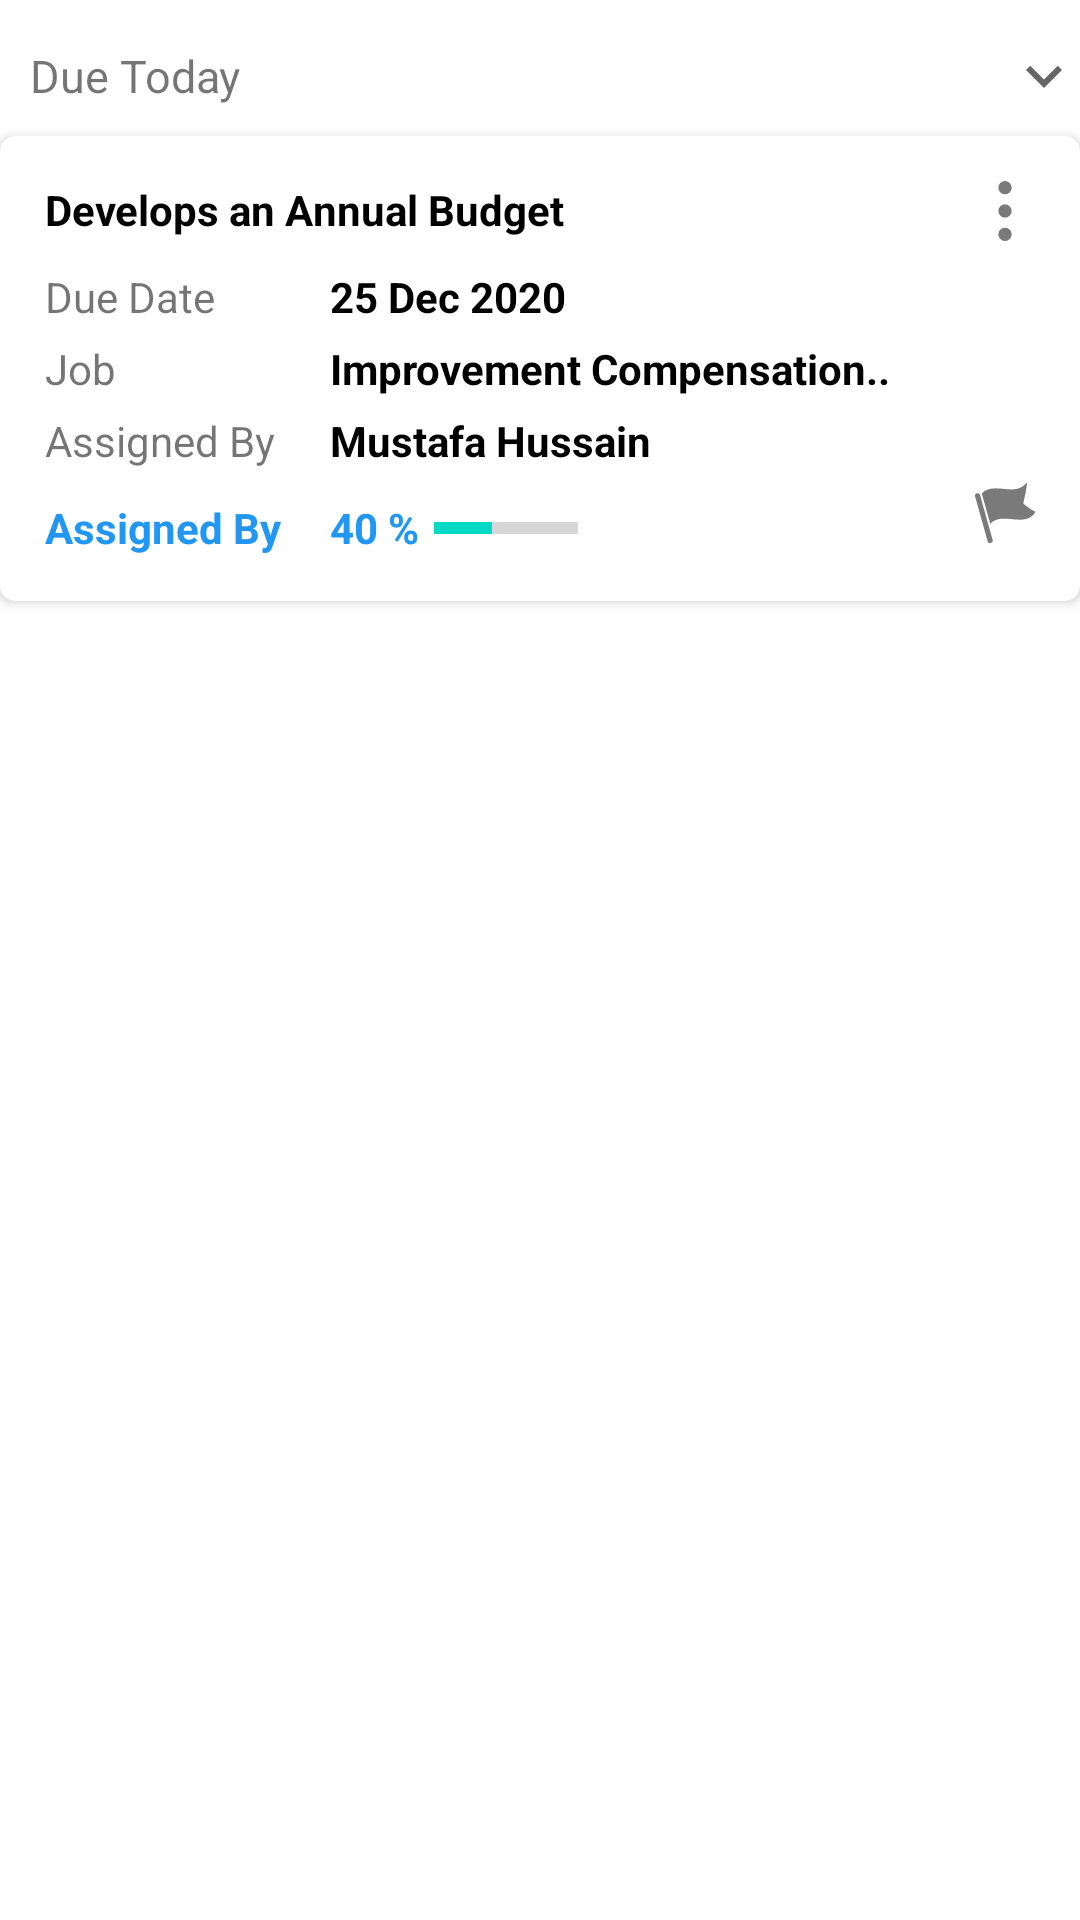

Reconstruct the res/layout file that produces this screen, plus the resources it refers to.
<!-- AndroidManifest.xml: application theme Theme.ExceedIT -->
<!-- res/layout/holder_expandable_list.xml -->
<?xml version="1.0" encoding="utf-8"?>
<layout xmlns:android="http://schemas.android.com/apk/res/android"
    xmlns:app="http://schemas.android.com/apk/res-auto">

    <data>

        <variable
            name="isExpanded"
            type="Boolean" />

        <import type="android.view.View" />


    </data>

    <androidx.constraintlayout.widget.ConstraintLayout
        android:layout_width="match_parent"
        android:layout_height="wrap_content">

        <TextView
            android:id="@+id/textView5"
            android:layout_width="wrap_content"
            android:layout_height="wrap_content"
            android:layout_marginStart="10dp"
            android:layout_marginTop="15dp"
            android:text="Due Today"
            android:textSize="15sp"
            app:layout_constraintStart_toStartOf="parent"
            app:layout_constraintTop_toTopOf="parent" />

        <ImageView
            android:id="@+id/expandMore"
            android:layout_width="wrap_content"
            android:layout_height="wrap_content"
            android:rotationX="@{isExpanded ? 180f : 0f}"
            android:src="@drawable/ic_expand_more"
            app:layout_constraintBottom_toBottomOf="@+id/textView5"
            app:layout_constraintEnd_toEndOf="parent"
            app:layout_constraintTop_toTopOf="@+id/textView5" />

        <androidx.cardview.widget.CardView
            android:layout_width="match_parent"
            android:layout_height="wrap_content"
            android:layout_marginTop="10dp"
            android:visibility="@{isExpanded?View.VISIBLE:View.GONE}"
            app:cardCornerRadius="5dp"
            app:layout_constraintTop_toBottomOf="@id/textView5">

            <androidx.constraintlayout.widget.ConstraintLayout
                android:layout_width="match_parent"
                android:layout_height="match_parent"
                android:padding="15dp">

                <TextView
                    android:id="@+id/developsAuualBudget"
                    android:layout_width="wrap_content"
                    android:layout_height="wrap_content"
                    android:text="Develops an Annual Budget"
                    android:textColor="@color/black"
                    android:textSize="14sp"
                    android:textStyle="bold"
                    app:layout_constraintStart_toStartOf="parent"
                    app:layout_constraintTop_toTopOf="parent" />

                <TextView
                    android:id="@+id/dueDate"
                    android:layout_width="wrap_content"
                    android:layout_height="wrap_content"
                    android:layout_marginTop="10dp"
                    android:text="Due Date"
                    app:layout_constraintStart_toStartOf="parent"
                    app:layout_constraintTop_toBottomOf="@id/developsAuualBudget" />

                <TextView
                    android:id="@+id/job"
                    android:layout_width="wrap_content"
                    android:layout_height="wrap_content"
                    android:layout_marginTop="5dp"
                    android:text="Job"
                    app:layout_constraintStart_toStartOf="parent"
                    app:layout_constraintTop_toBottomOf="@id/dueDate" />

                <TextView
                    android:id="@+id/assignedBy"
                    android:layout_width="wrap_content"
                    android:layout_height="wrap_content"
                    android:layout_marginTop="5dp"
                    android:text="Assigned By"
                    app:layout_constraintStart_toStartOf="parent"
                    app:layout_constraintTop_toBottomOf="@id/job" />

                <TextView
                    android:id="@+id/inProgress"
                    android:layout_width="wrap_content"
                    android:layout_height="wrap_content"
                    android:layout_marginTop="10dp"
                    android:text="Assigned By"
                    android:textColor="@color/blue"
                    android:textStyle="bold"
                    app:layout_constraintStart_toStartOf="parent"
                    app:layout_constraintTop_toBottomOf="@id/assignedBy" />

                <androidx.constraintlayout.widget.Guideline
                    android:id="@+id/guideline3"
                    android:layout_width="wrap_content"
                    android:layout_height="wrap_content"
                    android:orientation="vertical"
                    app:layout_constraintGuide_begin="95dp" />

                <TextView
                    android:id="@+id/tvDueDateValue"
                    android:layout_width="wrap_content"
                    android:layout_height="wrap_content"
                    android:text="25 Dec 2020"
                    android:textColor="@color/black"
                    android:textStyle="bold"
                    app:layout_constraintBottom_toBottomOf="@id/dueDate"
                    app:layout_constraintStart_toStartOf="@id/guideline3"
                    app:layout_constraintTop_toTopOf="@id/dueDate" />

                <TextView
                    android:id="@+id/tvJobValue"
                    android:layout_width="wrap_content"
                    android:layout_height="wrap_content"
                    android:text="Improvement Compensation.."
                    android:textColor="@color/black"
                    android:textStyle="bold"
                    app:layout_constraintBottom_toBottomOf="@id/job"
                    app:layout_constraintStart_toStartOf="@id/guideline3"
                    app:layout_constraintTop_toTopOf="@id/job" />

                <TextView
                    android:id="@+id/tvAssignedByValue"
                    android:layout_width="wrap_content"
                    android:layout_height="wrap_content"
                    android:text="Mustafa Hussain"
                    android:textColor="@color/black"
                    android:textStyle="bold"
                    app:layout_constraintBottom_toBottomOf="@+id/assignedBy"
                    app:layout_constraintStart_toStartOf="@id/guideline3"
                    app:layout_constraintTop_toTopOf="@+id/assignedBy" />


                <TextView
                    android:id="@+id/inProgressText"
                    android:layout_width="wrap_content"
                    android:layout_height="wrap_content"
                    android:text="40 %"
                    android:textColor="@color/blue"
                    android:textStyle="bold"
                    app:layout_constraintBottom_toBottomOf="@+id/inProgress"
                    app:layout_constraintStart_toStartOf="@+id/guideline3"
                    app:layout_constraintTop_toTopOf="@+id/inProgress" />

                <ProgressBar
                    android:id="@+id/progressBar"
                    style="@style/Widget.AppCompat.ProgressBar.Horizontal"
                    android:layout_width="wrap_content"
                    android:layout_height="wrap_content"
                    android:layout_marginStart="5dp"
                    android:progress="40"
                    app:layout_constraintBottom_toBottomOf="@+id/inProgress"
                    app:layout_constraintStart_toEndOf="@+id/inProgressText"
                    app:layout_constraintTop_toTopOf="@+id/inProgress" />

                <ImageView
                    android:layout_width="wrap_content"
                    android:layout_height="wrap_content"
                    android:src="@drawable/ic_more"
                    app:layout_constraintEnd_toEndOf="parent"
                    app:layout_constraintTop_toTopOf="@+id/developsAuualBudget" />

                <ImageView
                    android:layout_width="wrap_content"
                    android:layout_height="wrap_content"
                    android:src="@drawable/ic_finish"
                    app:layout_constraintBottom_toBottomOf="@+id/inProgress"
                    app:layout_constraintEnd_toEndOf="parent"
                    app:layout_constraintTop_toBottomOf="@+id/assignedBy" />

            </androidx.constraintlayout.widget.ConstraintLayout>
        </androidx.cardview.widget.CardView>

    </androidx.constraintlayout.widget.ConstraintLayout>
</layout>
<!-- resources referenced by this layout -->
<resources>
  <color name="black">#FF000000</color>
  <color name="blue">#2196F3</color>
  <!-- drawable ic_expand_more (drawable) -->
  <vector xmlns:android="http://schemas.android.com/apk/res/android"
      android:width="24dp"
      android:height="24dp"
      android:tint="?colorControlNormal"
      android:viewportWidth="24.0"
      android:viewportHeight="24.0">
      <path
          android:fillColor="#FF000000"
          android:pathData="M16.59,8.59L12,13.17 7.41,8.59 6,10l6,6 6,-6z" />
  </vector>
  <!-- drawable ic_finish (drawable) -->
  <vector xmlns:android="http://schemas.android.com/apk/res/android"
      android:width="20dp"
      android:height="20dp"
      android:viewportWidth="58"
      android:viewportHeight="58">
      <path
          android:fillColor="@color/grey"
          android:fillType="nonZero"
          android:pathData="m14.678,57.9507 l1.0678,-0.2984c1.0271,-0.2871 1.627,-1.3524 1.34,-2.3795l-12.2083,-43.6888c-0.1723,-0.6166 -0.5824,-1.1394 -1.1402,-1.4536 -0.5578,-0.3141 -1.2175,-0.3938 -1.8341,-0.2215l-0.1379,0.0385c-1.284,0.3587 -2.034,1.6904 -1.6753,2.9744l12.2086,43.6888c0.287,1.0271 1.3523,1.6271 2.3794,1.3401z" />
      <path
          android:fillColor="@color/grey"
          android:fillType="nonZero"
          android:pathData="m57.67,27.42c-3.8715,-1.9304 -7.4531,-4.3944 -10.64,-7.32 -0.2679,-0.2452 -0.3727,-0.6216 -0.27,-0.97 1.5791,-5.9738 2.7518,-12.0477 3.51,-18.18 0.12,-1.02 -0.43,-1.32 -1.01,-0.62 -11.38,13.61 -31.07,-2.49 -42.79,9.88 0.1407,0.2634 0.2514,0.5419 0.33,0.83l7.92,28.36c11.74,-12.22 31.36,3.78 42.72,-9.8 0.58,-0.7 0.69,-1.98 0.23,-2.18z" />
  </vector>
  <!-- drawable ic_more (drawable) -->
  <vector xmlns:android="http://schemas.android.com/apk/res/android"
      android:width="20dp"
      android:height="20dp"
      android:viewportWidth="384"
      android:viewportHeight="384">
      <path
          android:fillColor="@color/grey"
          android:pathData="M192,42.667m-42.667,0a42.667,42.667 0,1 1,85.334 0a42.667,42.667 0,1 1,-85.334 0" />
      <path
          android:fillColor="@color/grey"
          android:pathData="M192,192m-42.667,0a42.667,42.667 0,1 1,85.334 0a42.667,42.667 0,1 1,-85.334 0" />
      <path
          android:fillColor="@color/grey"
          android:pathData="M192,341.333m-42.667,0a42.667,42.667 0,1 1,85.334 0a42.667,42.667 0,1 1,-85.334 0" />
  </vector>
  <style name="Theme.ExceedIT" parent="Theme.MaterialComponents.DayNight.NoActionBar">
          
          <item name="colorPrimary">@color/purple_500</item>
          <item name="colorPrimaryVariant">@color/purple_700</item>
          <item name="colorOnPrimary">@color/white</item>
          
          <item name="colorSecondary">@color/teal_200</item>
          <item name="colorSecondaryVariant">@color/teal_700</item>
          <item name="colorOnSecondary">@color/black</item>
          
          <item name="android:statusBarColor" tools:targetApi="l">?attr/colorPrimaryVariant</item>
          
      </style>
  <color name="grey">#7a7a7a</color>
  <color name="purple_500">#8BC34A</color>
  <color name="purple_700">#FF3700B3</color>
  <color name="white">#FFFFFFFF</color>
  <color name="teal_200">#FF03DAC5</color>
  <color name="teal_700">#FF018786</color>
</resources>
